Run: headless pygame with SDL's dummy video driver; simulated clock (each Clock.tick advances the game by its frame time, no real sleeping); random seed 0; keys injected as events and as key.get_pressed() state; no mouse input.
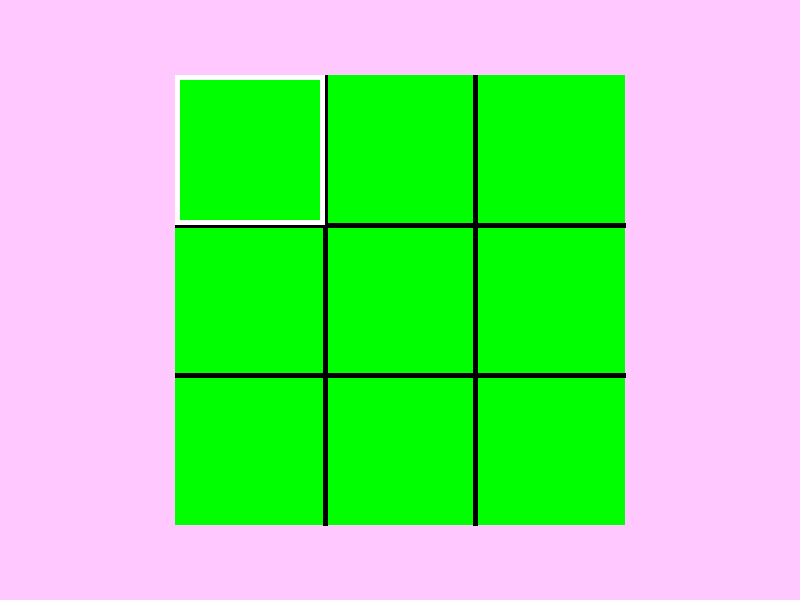
Frame 1 of 4 · flips 1–60 · no input
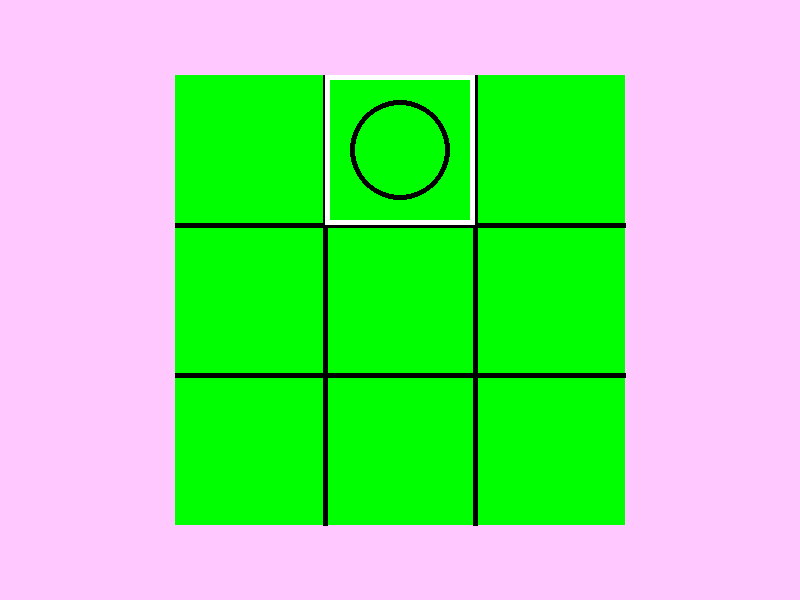
Frame 2 of 4 · flips 61–180 · tapped SPACE, RETURN · held RIGHT (→), D
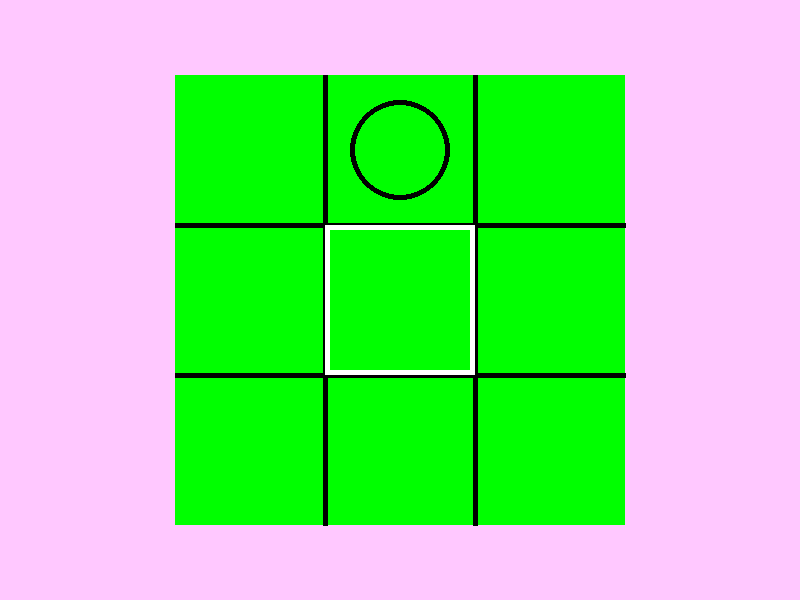
Frame 3 of 4 · flips 181–300 · held DOWN (↓), S
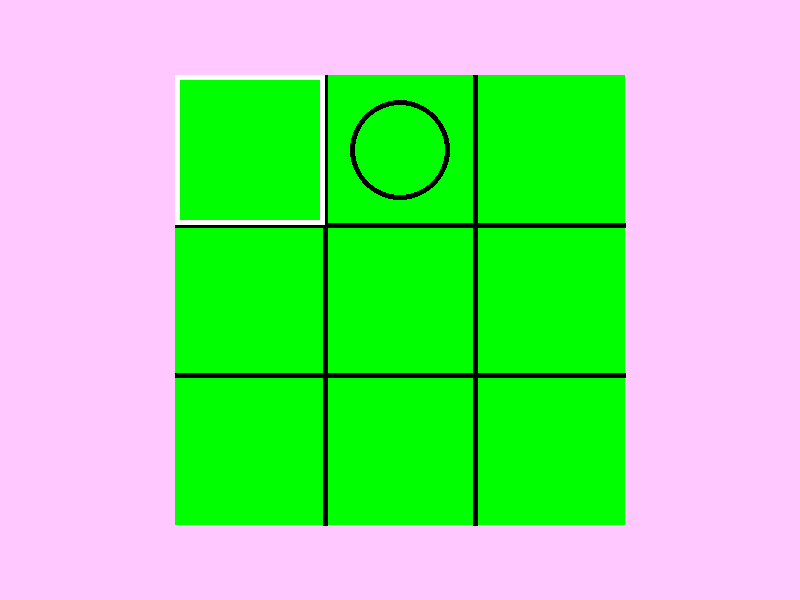
Frame 4 of 4 · flips 301–420 · held LEFT (←), A, UP (↑), W

The pygame program that drew these frames:

import sys
import pygame
from pygame.locals import (QUIT, KEYDOWN,
                           K_UP, K_DOWN, K_RIGHT, K_LEFT,
                           K_SPACE, K_ESCAPE, K_1)

# ゲーム画面を初期化
pygame.init()
screen = pygame.display.set_mode((800, 600))
back = (255, 200, 255)
Green = (0, 255, 0)
white = (255, 255, 255)
black = (0, 0, 0)

# ボードの初期設定 0:空白 1:○ 2:×
board_status = [[0, 0, 0],
                [0, 0, 0],
                [0, 0, 0]]

# プレイヤーの初期設定
player = 1  # 1:○ 2:×
px = 0  # プレイヤーの位置
py = 0


# ○の表示
def draw_circle(x, y):
    pygame.draw.circle(screen, black, (x * 150 + 250, y * 150 + 150), 50, 5)


# ×の表示
def draw_x(x, y):
    pygame.draw.line(screen, black, (x * 150 + 200, y * 150 + 100),
                     (x * 150 + 300, y * 150 + 200), 5)
    pygame.draw.line(screen, black, (x * 150 + 200, y * 150 + 200),
                     (x * 150 + 300, y * 150 + 100), 5)


# キー入力を処理
def push_key(key):
    global px, py, player
    if key == K_UP:
        py = max(0, py - 1)
    elif key == K_DOWN:
        py = min(2, py + 1)
    elif key == K_RIGHT:
        px = min(2, px + 1)
    elif key == K_LEFT:
        px = max(0, px - 1)
    elif key == K_SPACE:
        if board_status[py][px] == 0:
            board_status[py][px] = player
            if player == 1:
                player = 2
            else:
                player = 1
    elif key == K_1:
        reset_board()
    elif key == K_ESCAPE:
        pygame.quit()
        sys.exit()


# 終了フラグ
end_flag = False


# ボードの初期化
def reset_board():
    global board_status
    board_status = [[0, 0, 0],
                    [0, 0, 0],
                    [0, 0, 0]]


# メインループ
def main():
    global px, py
    global end_flag
    while True:
        # 画面を背景色でクリア
        screen.fill(back)

        # ボード背景の描画
        pygame.draw.rect(screen, Green, (175, 75, 450, 450))
        pygame.draw.line(screen, black, (325, 75), (325, 525), 5)
        pygame.draw.line(screen, black, (475, 75), (475, 525), 5)
        pygame.draw.line(screen, black, (175, 225), (625, 225), 5)
        pygame.draw.line(screen, black, (175, 375), (625, 375), 5)


        # ボードの描画
        for x in range(3):
            for y in range(3):
                if board_status[y][x] == 1:
                    draw_circle(x, y)
                elif board_status[y][x] == 2:
                    draw_x(x, y)


        # 選択中のマスを描画
        pygame.draw.rect(screen, white,
                         (175 + px * 150, 75 + py * 150, 150, 150), 5)

        # 画面を更新
        pygame.display.update()
        # イベントを処理
        for event in pygame.event.get():
            if event.type == QUIT:
                pygame.quit()
                sys.exit()
            if event.type == KEYDOWN:
                push_key(event.key)


if __name__ == '__main__':
    main()
